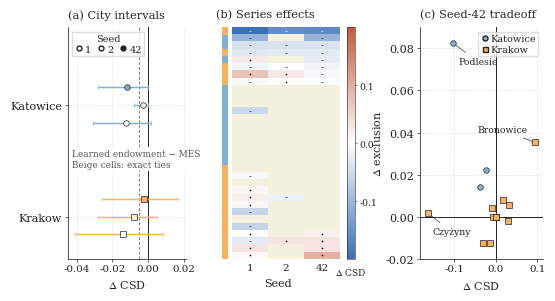

This chart was generated by the following Python code: (Note: this script raises an exception after producing the figure.)
"""FigMirror style transfer from TabM (ICLR 2025); original TempoPB data.
Self-contained: edit the DATA SECTOR, then run this file. No repository imports.
"""
from __future__ import annotations
import json
from pathlib import Path
import matplotlib
matplotlib.use("Agg")
import matplotlib.pyplot as plt
from matplotlib.colors import LinearSegmentedColormap, TwoSlopeNorm
from matplotlib.lines import Line2D
from matplotlib.patches import FancyBboxPatch, FancyArrowPatch, Rectangle
from matplotlib.text import Text
import numpy as np

# === DATA SECTOR (edit here) ===
FIGURE = "external"
DATA = json.loads("{\"effects\":[{\"seed\":\"1\",\"series\":\"Poland/Katowice/Bogucice\",\"city\":\"Poland/Katowice\",\"delta_csd\":\"0.0\",\"delta_exclusion\":\"0.0\"},{\"seed\":\"1\",\"series\":\"Poland/Katowice/Dąb\",\"city\":\"Poland/Katowice\",\"delta_csd\":\"0.0\",\"delta_exclusion\":\"0.0\"},{\"seed\":\"1\",\"series\":\"Poland/Katowice/Dąbrówka Mała\",\"city\":\"Poland/Katowice\",\"delta_csd\":\"0.0\",\"delta_exclusion\":\"0.0\"},{\"seed\":\"1\",\"series\":\"Poland/Katowice/Giszowiec\",\"city\":\"Poland/Katowice\",\"delta_csd\":\"-0.05439277845089753\",\"delta_exclusion\":\"-0.028409090909090884\"},{\"seed\":\"1\",\"series\":\"Poland/Katowice/Kostuchna\",\"city\":\"Poland/Katowice\",\"delta_csd\":\"0.0\",\"delta_exclusion\":\"0.0\"},{\"seed\":\"1\",\"series\":\"Poland/Katowice/Koszutka\",\"city\":\"Poland/Katowice\",\"delta_csd\":\"0.0\",\"delta_exclusion\":\"0.0\"},{\"seed\":\"1\",\"series\":\"Poland/Katowice/Murcki\",\"city\":\"Poland/Katowice\",\"delta_csd\":\"-0.03932285236166169\",\"delta_exclusion\":\"0.03491167413970071\"},{\"seed\":\"1\",\"series\":\"Poland/Katowice/Osiedle Tysiąclecia\",\"city\":\"Poland/Katowice\",\"delta_csd\":\"0.0\",\"delta_exclusion\":\"0.0\"},{\"seed\":\"1\",\"series\":\"Poland/Katowice/Osiedle Witosa\",\"city\":\"Poland/Katowice\",\"delta_csd\":\"0.02257769211324112\",\"delta_exclusion\":\"0.020006613756613764\"},{\"seed\":\"1\",\"series\":\"Poland/Katowice/Podlesie\",\"city\":\"Poland/Katowice\",\"delta_csd\":\"-0.10335276924015302\",\"delta_exclusion\":\"0.08257080610021789\"},{\"seed\":\"1\",\"series\":\"Poland/Katowice/Zarzecze\",\"city\":\"Poland/Katowice\",\"delta_csd\":\"0.0\",\"delta_exclusion\":\"0.0\"},{\"seed\":\"1\",\"series\":\"Poland/Katowice/Zawodzie\",\"city\":\"Poland/Katowice\",\"delta_csd\":\"0.0\",\"delta_exclusion\":\"0.0\"},{\"seed\":\"1\",\"series\":\"Poland/Katowice/Załęże\",\"city\":\"Poland/Katowice\",\"delta_csd\":\"0.0\",\"delta_exclusion\":\"0.0\"},{\"seed\":\"1\",\"series\":\"Poland/Katowice/Śródmieście\",\"city\":\"Poland/Katowice\",\"delta_csd\":\"0.0\",\"delta_exclusion\":\"0.0\"},{\"seed\":\"1\",\"series\":\"Poland/Krakow/Bieńczyce\",\"city\":\"Poland/Krakow\",\"delta_csd\":\"0.07296758665025083\",\"delta_exclusion\":\"0.030968581823684352\"},{\"seed\":\"1\",\"series\":\"Poland/Krakow/Bieżanów-Prokocim\",\"city\":\"Poland/Krakow\",\"delta_csd\":\"-0.006411599369645388\",\"delta_exclusion\":\"0.014236556815547113\"},{\"seed\":\"1\",\"series\":\"Poland/Krakow/Bronowice\",\"city\":\"Poland/Krakow\",\"delta_csd\":\"0.0073829479475243445\",\"delta_exclusion\":\"-0.0027947730191102\"},{\"seed\":\"1\",\"series\":\"Poland/Krakow/Czyżyny\",\"city\":\"Poland/Krakow\",\"delta_csd\":\"-0.19971371186431283\",\"delta_exclusion\":\"-0.003235028142629562\"},{\"seed\":\"1\",\"series\":\"Poland/Krakow/Dębniki\",\"city\":\"Poland/Krakow\",\"delta_csd\":\"0.0\",\"delta_exclusion\":\"0.0\"},{\"seed\":\"1\",\"series\":\"Poland/Krakow/Grzegórzki\",\"city\":\"Poland/Krakow\",\"delta_csd\":\"-0.00839694031359009\",\"delta_exclusion\":\"-0.0021477663230240578\"},{\"seed\":\"1\",\"series\":\"Poland/Krakow/Krowodrza\",\"city\":\"Poland/Krakow\",\"delta_csd\":\"0.003781939617304775\",\"delta_exclusion\":\"-0.0016391861922668977\"},{\"seed\":\"1\",\"series\":\"Poland/Krakow/Mistrzejowice\",\"city\":\"Poland/Krakow\",\"delta_csd\":\"-0.013651276541470511\",\"delta_exclusion\":\"-0.01249892250668046\"},{\"seed\":\"1\",\"series\":\"Poland/Krakow/Nowa Huta\",\"city\":\"Poland/Krakow\",\"delta_csd\":\"-0.03262875207645405\",\"delta_exclusion\":\"-0.015506357330992981\"},{\"seed\":\"1\",\"series\":\"Poland/Krakow/Podgórze\",\"city\":\"Poland/Krakow\",\"delta_csd\":\"0.03121874934709412\",\"delta_exclusion\":\"0.0057376296704305385\"},{\"seed\":\"1\",\"series\":\"Poland/Krakow/Podgórze Duchackie\",\"city\":\"Poland/Krakow\",\"delta_csd\":\"0.0\",\"delta_exclusion\":\"0.0\"},{\"seed\":\"1\",\"series\":\"Poland/Krakow/Prądnik Biały\",\"city\":\"Poland/Krakow\",\"delta_csd\":\"0.01154652170359062\",\"delta_exclusion\":\"0.00044126731974231115\"},{\"seed\":\"1\",\"series\":\"Poland/Krakow/Prądnik Czerwony\",\"city\":\"Poland/Krakow\",\"delta_csd\":\"0.019432002853890906\",\"delta_exclusion\":\"0.010352835361763478\"},{\"seed\":\"1\",\"series\":\"Poland/Krakow/Stare Miasto\",\"city\":\"Poland/Krakow\",\"delta_csd\":\"0.010932813761058063\",\"delta_exclusion\":\"0.01853997682502896\"},{\"seed\":\"1\",\"series\":\"Poland/Krakow/Swoszowice\",\"city\":\"Poland/Krakow\",\"delta_csd\":\"-0.05844601323983846\",\"delta_exclusion\":\"-0.0014297385620915034\"},{\"seed\":\"1\",\"series\":\"Poland/Krakow/Wzgórza Krzesławickie\",\"city\":\"Poland/Krakow\",\"delta_csd\":\"0.0\",\"delta_exclusion\":\"0.0\"},{\"seed\":\"1\",\"series\":\"Poland/Krakow/Zwierzyniec\",\"city\":\"Poland/Krakow\",\"delta_csd\":\"-0.027337205422954258\",\"delta_exclusion\":\"-0.0012898492673384387\"},{\"seed\":\"1\",\"series\":\"Poland/Krakow/Łagiewniki-Borek Fałęcki\",\"city\":\"Poland/Krakow\",\"delta_csd\":\"-0.05929865015226091\",\"delta_exclusion\":\"0.02710382513661203\"},{\"seed\":\"2\",\"series\":\"Poland/Katowice/Bogucice\",\"city\":\"Poland/Katowice\",\"delta_csd\":\"0.0\",\"delta_exclusion\":\"0.0\"},{\"seed\":\"2\",\"series\":\"Poland/Katowice/Dąb\",\"city\":\"Poland/Katowice\",\"delta_csd\":\"0.0\",\"delta_exclusion\":\"0.0\"},{\"seed\":\"2\",\"series\":\"Poland/Katowice/Dąbrówka Mała\",\"city\":\"Poland/Katowice\",\"delta_csd\":\"0.0\",\"delta_exclusion\":\"0.0\"},{\"seed\":\"2\",\"series\":\"Poland/Katowice/Giszowiec\",\"city\":\"Poland/Katowice\",\"delta_csd\":\"0.0\",\"delta_exclusion\":\"0.0\"},{\"seed\":\"2\",\"series\":\"Poland/Katowice/Kostuchna\",\"city\":\"Poland/Katowice\",\"delta_csd\":\"0.0\",\"delta_exclusion\":\"0.0\"},{\"seed\":\"2\",\"series\":\"Poland/Katowice/Koszutka\",\"city\":\"Poland/Katowice\",\"delta_csd\":\"0.0\",\"delta_exclusion\":\"0.0\"},{\"seed\":\"2\",\"series\":\"Poland/Katowice/Murcki\",\"city\":\"Poland/Katowice\",\"delta_csd\":\"-0.037486551791139355\",\"delta_exclusion\":\"0.014129736673089269\"},{\"seed\":\"2\",\"series\":\"Poland/Katowice/Osiedle Tysiąclecia\",\"city\":\"Poland/Katowice\",\"delta_csd\":\"0.0\",\"delta_exclusion\":\"0.0\"},{\"seed\":\"2\",\"series\":\"Poland/Katowice/Osiedle Witosa\",\"city\":\"Poland/Katowice\",\"delta_csd\":\"0.0\",\"delta_exclusion\":\"0.0\"},{\"seed\":\"2\",\"series\":\"Poland/Katowice/Podlesie\",\"city\":\"Poland/Katowice\",\"delta_csd\":\"0.0\",\"delta_exclusion\":\"0.0\"},{\"seed\":\"2\",\"series\":\"Poland/Katowice/Zarzecze\",\"city\":\"Poland/Katowice\",\"delta_csd\":\"0.0\",\"delta_exclusion\":\"0.0\"},{\"seed\":\"2\",\"series\":\"Poland/Katowice/Zawodzie\",\"city\":\"Poland/Katowice\",\"delta_csd\":\"0.0\",\"delta_exclusion\":\"0.0\"},{\"seed\":\"2\",\"series\":\"Poland/Katowice/Załęże\",\"city\":\"Poland/Katowice\",\"delta_csd\":\"0.0\",\"delta_exclusion\":\"0.0\"},{\"seed\":\"2\",\"series\":\"Poland/Katowice/Śródmieście\",\"city\":\"Poland/Katowice\",\"delta_csd\":\"0.0\",\"delta_exclusion\":\"0.0\"},{\"seed\":\"2\",\"series\":\"Poland/Krakow/Bieńczyce\",\"city\":\"Poland/Krakow\",\"delta_csd\":\"0.027977755990022807\",\"delta_exclusion\":\"0.006372848707771855\"},{\"seed\":\"2\",\"series\":\"Poland/Krakow/Bieżanów-Prokocim\",\"city\":\"Poland/Krakow\",\"delta_csd\":\"0.001841297752980836\",\"delta_exclusion\":\"-0.0003073896471166848\"},{\"seed\":\"2\",\"series\":\"Poland/Krakow/Bronowice\",\"city\":\"Poland/Krakow\",\"delta_csd\":\"0.0\",\"delta_exclusion\":\"0.0\"},{\"seed\":\"2\",\"series\":\"Poland/Krakow/Czyżyny\",\"city\":\"Poland/Krakow\",\"delta_csd\":\"-0.1552802781867308\",\"delta_exclusion\":\"-0.003143006809848095\"},{\"seed\":\"2\",\"series\":\"Poland/Krakow/Dębniki\",\"city\":\"Poland/Krakow\",\"delta_csd\":\"0.0\",\"delta_exclusion\":\"0.0\"},{\"seed\":\"2\",\"series\":\"Poland/Krakow/Grzegórzki\",\"city\":\"Poland/Krakow\",\"delta_csd\":\"0.0\",\"delta_exclusion\":\"0.0\"},{\"seed\":\"2\",\"series\":\"Poland/Krakow/Krowodrza\",\"city\":\"Poland/Krakow\",\"delta_csd\":\"0.0\",\"delta_exclusion\":\"0.0\"},{\"seed\":\"2\",\"series\":\"Poland/Krakow/Mistrzejowice\",\"city\":\"Poland/Krakow\",\"delta_csd\":\"-0.002096980197125606\",\"delta_exclusion\":\"-0.0016377898457029597\"},{\"seed\":\"2\",\"series\":\"Poland/Krakow/Nowa Huta\",\"city\":\"Poland/Krakow\",\"delta_csd\":\"-0.029524872827069726\",\"delta_exclusion\":\"-0.01261948486132694\"},{\"seed\":\"2\",\"series\":\"Poland/Krakow/Podgórze\",\"city\":\"Poland/Krakow\",\"delta_csd\":\"0.0\",\"delta_exclusion\":\"0.0\"},{\"seed\":\"2\",\"series\":\"Poland/Krakow/Podgórze Duchackie\",\"city\":\"Poland/Krakow\",\"delta_csd\":\"0.0\",\"delta_exclusion\":\"0.0\"},{\"seed\":\"2\",\"series\":\"Poland/Krakow/Prądnik Biały\",\"city\":\"Poland/Krakow\",\"delta_csd\":\"0.0\",\"delta_exclusion\":\"0.0\"},{\"seed\":\"2\",\"series\":\"Poland/Krakow/Prądnik Czerwony\",\"city\":\"Poland/Krakow\",\"delta_csd\":\"-0.017592632354277493\",\"delta_exclusion\":\"-0.010938654841093874\"},{\"seed\":\"2\",\"series\":\"Poland/Krakow/Stare Miasto\",\"city\":\"Poland/Krakow\",\"delta_csd\":\"0.0\",\"delta_exclusion\":\"0.0\"},{\"seed\":\"2\",\"series\":\"Poland/Krakow/Swoszowice\",\"city\":\"Poland/Krakow\",\"delta_csd\":\"0.0\",\"delta_exclusion\":\"0.0\"},{\"seed\":\"2\",\"series\":\"Poland/Krakow/Wzgórza Krzesławickie\",\"city\":\"Poland/Krakow\",\"delta_csd\":\"0.0\",\"delta_exclusion\":\"0.0\"},{\"seed\":\"2\",\"series\":\"Poland/Krakow/Zwierzyniec\",\"city\":\"Poland/Krakow\",\"delta_csd\":\"0.029993609543450872\",\"delta_exclusion\":\"-0.0021609940572663577\"},{\"seed\":\"2\",\"series\":\"Poland/Krakow/Łagiewniki-Borek Fałęcki\",\"city\":\"Poland/Krakow\",\"delta_csd\":\"0.0\",\"delta_exclusion\":\"0.0\"},{\"seed\":\"42\",\"series\":\"Poland/Katowice/Bogucice\",\"city\":\"Poland/Katowice\",\"delta_csd\":\"0.0\",\"delta_exclusion\":\"0.0\"},{\"seed\":\"42\",\"series\":\"Poland/Katowice/Dąb\",\"city\":\"Poland/Katowice\",\"delta_csd\":\"0.0\",\"delta_exclusion\":\"0.0\"},{\"seed\":\"42\",\"series\":\"Poland/Katowice/Dąbrówka Mała\",\"city\":\"Poland/Katowice\",\"delta_csd\":\"0.0\",\"delta_exclusion\":\"0.0\"},{\"seed\":\"42\",\"series\":\"Poland/Katowice/Giszowiec\",\"city\":\"Poland/Katowice\",\"delta_csd\":\"0.0\",\"delta_exclusion\":\"0.0\"},{\"seed\":\"42\",\"series\":\"Poland/Katowice/Kostuchna\",\"city\":\"Poland/Katowice\",\"delta_csd\":\"0.0\",\"delta_exclusion\":\"0.0\"},{\"seed\":\"42\",\"series\":\"Poland/Katowice/Koszutka\",\"city\":\"Poland/Katowice\",\"delta_csd\":\"0.0\",\"delta_exclusion\":\"0.0\"},{\"seed\":\"42\",\"series\":\"Poland/Katowice/Murcki\",\"city\":\"Poland/Katowice\",\"delta_csd\":\"-0.037486551791139355\",\"delta_exclusion\":\"0.014129736673089269\"},{\"seed\":\"42\",\"series\":\"Poland/Katowice/Osiedle Tysiąclecia\",\"city\":\"Poland/Katowice\",\"delta_csd\":\"0.0\",\"delta_exclusion\":\"0.0\"},{\"seed\":\"42\",\"series\":\"Poland/Katowice/Osiedle Witosa\",\"city\":\"Poland/Katowice\",\"delta_csd\":\"-0.02346546176093585\",\"delta_exclusion\":\"0.02232238677827862\"},{\"seed\":\"42\",\"series\":\"Poland/Katowice/Podlesie\",\"city\":\"Poland/Katowice\",\"delta_csd\":\"-0.10335276924015302\",\"delta_exclusion\":\"0.08257080610021789\"},{\"seed\":\"42\",\"series\":\"Poland/Katowice/Zarzecze\",\"city\":\"Poland/Katowice\",\"delta_csd\":\"0.0\",\"delta_exclusion\":\"0.0\"},{\"seed\":\"42\",\"series\":\"Poland/Katowice/Zawodzie\",\"city\":\"Poland/Katowice\",\"delta_csd\":\"0.0\",\"delta_exclusion\":\"0.0\"},{\"seed\":\"42\",\"series\":\"Poland/Katowice/Załęże\",\"city\":\"Poland/Katowice\",\"delta_csd\":\"0.0\",\"delta_exclusion\":\"0.0\"},{\"seed\":\"42\",\"series\":\"Poland/Katowice/Śródmieście\",\"city\":\"Poland/Katowice\",\"delta_csd\":\"0.0\",\"delta_exclusion\":\"0.0\"},{\"seed\":\"42\",\"series\":\"Poland/Krakow/Bieńczyce\",\"city\":\"Poland/Krakow\",\"delta_csd\":\"-0.00930243959644439\",\"delta_exclusion\":\"0.004266779398945514\"},{\"seed\":\"42\",\"series\":\"Poland/Krakow/Bieżanów-Prokocim\",\"city\":\"Poland/Krakow\",\"delta_csd\":\"-0.005156819043503347\",\"delta_exclusion\":\"-0.0003073896471166848\"},{\"seed\":\"42\",\"series\":\"Poland/Krakow/Bronowice\",\"city\":\"Poland/Krakow\",\"delta_csd\":\"0.09384691631595775\",\"delta_exclusion\":\"0.035317677043509924\"},{\"seed\":\"42\",\"series\":\"Poland/Krakow/Czyżyny\",\"city\":\"Poland/Krakow\",\"delta_csd\":\"-0.16234683907084715\",\"delta_exclusion\":\"0.001658809149642046\"},{\"seed\":\"42\",\"series\":\"Poland/Krakow/Dębniki\",\"city\":\"Poland/Krakow\",\"delta_csd\":\"0.0\",\"delta_exclusion\":\"0.0\"},{\"seed\":\"42\",\"series\":\"Poland/Krakow/Grzegórzki\",\"city\":\"Poland/Krakow\",\"delta_csd\":\"0.0\",\"delta_exclusion\":\"0.0\"},{\"seed\":\"42\",\"series\":\"Poland/Krakow/Krowodrza\",\"city\":\"Poland/Krakow\",\"delta_csd\":\"0.018635158608387256\",\"delta_exclusion\":\"0.00788739230675889\"},{\"seed\":\"42\",\"series\":\"Poland/Krakow/Mistrzejowice\",\"city\":\"Poland/Krakow\",\"delta_csd\":\"-0.013651276541470511\",\"delta_exclusion\":\"-0.01249892250668046\"},{\"seed\":\"42\",\"series\":\"Poland/Krakow/Nowa Huta\",\"city\":\"Poland/Krakow\",\"delta_csd\":\"-0.029524872827069726\",\"delta_exclusion\":\"-0.01261948486132694\"},{\"seed\":\"42\",\"series\":\"Poland/Krakow/Podgórze\",\"city\":\"Poland/Krakow\",\"delta_csd\":\"0.03121874934709412\",\"delta_exclusion\":\"0.0057376296704305385\"},{\"seed\":\"42\",\"series\":\"Poland/Krakow/Podgórze Duchackie\",\"city\":\"Poland/Krakow\",\"delta_csd\":\"0.0\",\"delta_exclusion\":\"0.0\"},{\"seed\":\"42\",\"series\":\"Poland/Krakow/Prądnik Biały\",\"city\":\"Poland/Krakow\",\"delta_csd\":\"0.0\",\"delta_exclusion\":\"0.0\"},{\"seed\":\"42\",\"series\":\"Poland/Krakow/Prądnik Czerwony\",\"city\":\"Poland/Krakow\",\"delta_csd\":\"0.0\",\"delta_exclusion\":\"0.0\"},{\"seed\":\"42\",\"series\":\"Poland/Krakow/Stare Miasto\",\"city\":\"Poland/Krakow\",\"delta_csd\":\"0.0\",\"delta_exclusion\":\"0.0\"},{\"seed\":\"42\",\"series\":\"Poland/Krakow/Swoszowice\",\"city\":\"Poland/Krakow\",\"delta_csd\":\"0.0\",\"delta_exclusion\":\"0.0\"},{\"seed\":\"42\",\"series\":\"Poland/Krakow/Wzgórza Krzesławickie\",\"city\":\"Poland/Krakow\",\"delta_csd\":\"0.0\",\"delta_exclusion\":\"0.0\"},{\"seed\":\"42\",\"series\":\"Poland/Krakow/Zwierzyniec\",\"city\":\"Poland/Krakow\",\"delta_csd\":\"0.029993609543450872\",\"delta_exclusion\":\"-0.0021609940572663577\"},{\"seed\":\"42\",\"series\":\"Poland/Krakow/Łagiewniki-Borek Fałęcki\",\"city\":\"Poland/Krakow\",\"delta_csd\":\"0.0\",\"delta_exclusion\":\"0.0\"}],\"intervals\":[{\"seed\":\"1\",\"city\":\"Poland/Katowice\",\"difference\":\"-0.01246362199567651\",\"ci_low\":\"-0.03069432927693753\",\"ci_high\":\"0.0016126922938029373\"},{\"seed\":\"1\",\"city\":\"Poland/Krakow\",\"difference\":\"-0.013812310394434046\",\"ci_low\":\"-0.040688923656287554\",\"ci_high\":\"0.008176038678425564\"},{\"seed\":\"2\",\"city\":\"Poland/Katowice\",\"difference\":\"-0.0026776108422242395\",\"ci_low\":\"-0.00803283252667272\",\"ci_high\":\"0.0\"},{\"seed\":\"2\",\"city\":\"Poland/Krakow\",\"difference\":\"-0.008037894459930507\",\"ci_low\":\"-0.027793162678913012\",\"ci_high\":\"0.005117572627737076\"},{\"seed\":\"42\",\"city\":\"Poland/Katowice\",\"difference\":\"-0.011736055913730586\",\"ci_low\":\"-0.028176841645247863\",\"ci_high\":\"0.0\"},{\"seed\":\"42\",\"city\":\"Poland/Krakow\",\"difference\":\"-0.002571545181358063\",\"ci_low\":\"-0.025908745651570884\",\"ci_high\":\"0.0166219908152236\"}],\"decision\":\"falsified\",\"hashes\":{\"effects.csv\":\"1d384ae167d88fae6a3b90db8ab358caaae7ef583ebde05012885aae62a424cf\",\"city_intervals.csv\":\"4dbbaa952ec65e2d2a49f23c65731fea8d70768a24552ac9acfe3dc42a3114ff\",\"diagnostics.json\":\"c2c34f16d3bf05a59f7c3a15a9fc049d3c0a60f40803c9f56d8e9d9fe0a58dcb\"},\"manifest_sha256\":\"d9fff666a907b8c398477bd0fbae791737919d89892714020659677c8649bc73\"}")
# === END DATA SECTOR ===

# Palette inspired by TabM Figures 1, 3 and 4; restrained line weights.
BLUE, ORANGE, GREEN = "#80b1d3", "#f9b160", "#7cca72"
PALE_BLUE, PALE_GREEN = "#cfe4f7", "#c4ecc1"
INK, GRID = "#222222", "#d6d6d6"  # Near-black axes and light dashed guides.
TIE = "#f4f1de"  # Exact-zero effects retain a separate color.
NEG, POS = "#3b6fb6", "#c45a3d"  # Negative and positive effect colors.
plt.rcParams.update({
    "pdf.fonttype": 42, "ps.fonttype": 42,
    "font.family": "serif", "font.serif": ["Times New Roman", "DejaVu Serif"],
    "mathtext.fontset": "stix", "font.size": 8,
    "axes.labelsize": 8, "axes.titlesize": 8.5,
    "xtick.labelsize": 7.4, "ytick.labelsize": 8,
    "legend.fontsize": 7.3, "legend.frameon": False,
    "axes.edgecolor": INK, "axes.linewidth": 0.55,
    "text.color": INK, "axes.labelcolor": INK,
    "xtick.color": INK, "ytick.color": INK,
    "axes.unicode_minus": False, "figure.dpi": 180,
    "savefig.dpi": 400, "savefig.bbox": None,
})
TARGETS = ("0.0", "0.85", "1.0")
KERNELS = ("static-floor", "payment-only", "payment+completion")
CITIES = ("Poland/Katowice", "Poland/Krakow")
SEEDS = (1, 2, 42)

def style_axis(ax) -> None:
    ax.spines[["top", "right"]].set_visible(False)
    for s in ("left", "bottom"):
        ax.spines[s].set_linewidth(0.55)
        ax.spines[s].set_color(INK)
    ax.tick_params(length=2.0, width=0.5, direction="out", pad=2)
    ax.grid(True, axis="both", color=GRID, linestyle=(0, (2, 2)), linewidth=0.45)
    ax.set_axisbelow(True)

def text_floor(fig) -> dict:
    """Check actual rendered text bounds, including legends and figure-level labels."""
    fig.canvas.draw()
    renderer = fig.canvas.get_renderer()
    texts = list(fig.texts)
    for ax in fig.axes:
        if ax.axison:
            texts.extend(ax.get_xticklabels() + ax.get_yticklabels())
            texts.extend([ax.title, ax._left_title, ax._right_title,
                          ax.xaxis.label, ax.yaxis.label])
        texts.extend(ax.texts)
        if ax.get_legend():
            texts.extend(ax.get_legend().get_texts())
            texts.append(ax.get_legend().get_title())
    for leg in fig.legends:
        texts.extend(leg.get_texts()); texts.append(leg.get_title())
    seen = set(); boxes = []
    for t in texts:
        if id(t) in seen or not t.get_visible() or not t.get_text().strip():
            continue
        seen.add(id(t))
        b = Text.get_window_extent(t, renderer)
        boxes.append((t.get_text(), b))
    clipping = [s for s,b in boxes if b.x0 < 0 or b.y0 < 0 or
                b.x1 > fig.bbox.width or b.y1 > fig.bbox.height]
    overlap = []
    for i,(sa,a) in enumerate(boxes):
        for sb,b in boxes[i+1:]:
            if a.overlaps(b):
                overlap.append([sa,sb])
    result = {"scope":"rendered text bounds and pairwise text overlap only",
              "text_count":len(boxes), "clipped":clipping, "overlaps":overlap,
              "passed":not clipping and not overlap}
    if not result["passed"]:
        raise AssertionError(json.dumps(result, ensure_ascii=False))
    return result

def schematic():
    plt.rcParams.update({"font.family":"sans-serif",
                         "font.sans-serif":["Arial", "DejaVu Sans"]})
    fig = plt.figure(figsize=(5.5, 2.24))
    ax = fig.add_axes([0.012,0.025,0.976,0.955]); ax.set(xlim=(0,1),ylim=(0,1))
    ax.axis("off")
    centers = (0.217,0.58,0.862)
    for x,label in zip(centers, ("Learned object","Allocation rule","Observed changes")):
        ax.text(x,.962,label,ha="center",va="center",fontsize=8.1)
    rows = (.77,.57,.37)
    fills = (PALE_BLUE, PALE_GREEN, "#f5f5f5")  # Distinct mechanism lanes and a neutral baseline.
    blocks = ((.018,.398),(.47,.22),(.744,.238))
    for y,fill in zip(rows,fills):
        for col,(x,w) in enumerate(blocks):
            ax.add_patch(FancyBboxPatch((x,y-.082),w,.164,
                boxstyle="round,pad=0.004,rounding_size=0.018",
                fc=fill if col<2 else "white",ec=INK,lw=.55))
        for x0,x1 in ((.422,.463),(.696,.737)):
            ax.add_patch(FancyArrowPatch((x0,y),(x1,y),arrowstyle="-|>",
                         mutation_scale=6,lw=.55,color=INK))
    ax.text(centers[0],.827,"Endowment map",ha="center",va="center",fontsize=7.7)
    ax.text(centers[0],.742,DATA["endowment_equation"],ha="center",va="center",fontsize=8.6)
    ax.text(centers[0],.595,"Project priority",ha="center",va="center",fontsize=7.7)
    ax.text(centers[0],.54,"Learned purchase order",ha="center",va="center",fontsize=7.2)
    ax.text(centers[0],.416,"Direct score",ha="center",va="center",fontsize=7.7)
    ax.text(centers[0],.355,DATA["direct_equation"],ha="center",va="center",fontsize=8.6)
    for y,label in zip(rows,DATA["rules"]):
        ax.text(centers[1],y,label,ha="center",va="center",fontsize=7.4,linespacing=1.2)
    for y,count in zip(rows[:2], DATA["counts"]):
        ax.text(centers[2],y+.033,count+" series",ha="center",va="center",fontsize=8.8)
        ax.text(centers[2],y-.034,"Projected support",ha="center",va="center",fontsize=6.9)
    ax.text(centers[2],rows[2]+.053,"Not guaranteed",ha="center",va="center",fontsize=7.2)
    ax.text(centers[2],rows[2]-.031,"Not tested on\nprojected support",ha="center",
            va="center",fontsize=6.9,linespacing=1.05)
    ax.text(.018,.238,"Contains",ha="left",va="center",fontsize=7.1)
    ax.text(.165,.238,DATA["containment"][0],ha="left",va="center",fontsize=8.0)
    ax.text(.165,.175,DATA["containment"][1],ha="left",va="center",fontsize=8.0)
    ax.plot([.018,.982],[.126,.126],color="#777777",lw=.45)
    ax.text(.5,.087,"Replay: fixed weights and features; histories and later scores may differ.",
            ha="center",va="center",fontsize=7.0)
    ax.text(.5,.033,"Fitted-class differences do not identify the causal effect of payment.",
            ha="center",va="center",fontsize=7.0)
    return fig, {"lanes":DATA["counts"],"equations":[DATA["endowment_equation"],
                         DATA["direct_equation"]]+DATA["containment"]}

def coverage():
    table={(str(float(r["floor"])),r["kernel"]):r for r in DATA["rows"]}
    assert len(table)==12
    fig,axes=plt.subplots(1,2,figsize=(5.5,2.20),sharey=True)
    fig.subplots_adjust(left=.185,right=.985,bottom=.275,top=.86,wspace=.14)
    specs=(("exclusion_diff_vs_direct","exclusion_ci_lo","exclusion_ci_hi",
            "(a) Exclusion",[-.1,-.05,0],(-.14,.025)),
           ("diff_vs_direct","ci_lo","ci_hi",
            "(b) Worst-group CSD",[-.025,0,.025,.05,.075,.1],(-.043,.107)))
    plotted=[]
    for ax,(field,lo,hi,title,ticks,limits) in zip(axes,specs):
        style_axis(ax)
        for i,(target,color) in enumerate(zip(TARGETS,(BLUE,ORANGE,GREEN))):
            ys=np.arange(3)[::-1]+(-.22,0,.22)[i]
            vals=np.array([float(table[(target,k)][field]) for k in KERNELS])
            lows=np.array([float(table[(target,k)][lo]) for k in KERNELS])
            highs=np.array([float(table[(target,k)][hi]) for k in KERNELS])
            assert np.all(lows<=vals) and np.all(vals<=highs)
            ax.errorbar(vals,ys,xerr=[vals-lows,highs-vals],fmt="D",ms=3.6,
                        mfc=color,mec=INK,mew=.45,ecolor=color,elinewidth=1.0,
                        capsize=1.7,capthick=.6,zorder=4)
            plotted.extend([[field,target,k,float(v),float(l),float(h)]
                             for k,v,l,h in zip(KERNELS,vals,lows,highs)])
        ax.axvline(0,color=INK,lw=.7,zorder=2)
        ax.set(yticks=[2,1,0],yticklabels=["Static floor","Payment","Payment\n+ completion"],
               ylim=(-.45,2.48),xlim=limits,xticks=ticks,xlabel="Change versus direct fill")
        ax.set_title(title,loc="left",pad=6)
    handles=[Line2D([],[],marker="D",ls="",mfc=c,mec=INK,mew=.45,ms=3.8,label=l)
             for c,l in zip((BLUE,ORANGE,GREEN),("Unpenalized","0.85","1.00"))]
    fig.legend(handles=handles,ncol=3,loc="lower center",bbox_to_anchor=(.58,.005),
               title="Welfare target",title_fontsize=7.4,handletextpad=.3,
               columnspacing=.9,borderpad=.2,labelspacing=.25)
    return fig, {"contrasts":plotted}

def external():
    effects=DATA["effects"]; intervals=DATA["intervals"]
    assert DATA["decision"]=="falsified" and len(effects)==96 and len(intervals)==6
    assert len({(int(r["seed"]),r["series"]) for r in effects})==96
    primary=[r for r in effects if int(r["seed"])==42]
    assert len(primary)==32
    ordered=sorted(primary,key=lambda r:(float(r["delta_csd"]),r["series"]))
    order=[r["series"] for r in ordered]
    lookup={(r["series"],int(r["seed"])):float(r["delta_csd"]) for r in effects}
    matrix=np.array([[lookup[(s,seed)] for seed in SEEDS] for s in order])
    limit=float(np.max(np.abs(matrix)))
    assert limit==0.19971371186431283
    fig=plt.figure(figsize=(5.5,2.95))
    ax=fig.add_axes([.12,.12,.215,.785])
    heat=fig.add_axes([.390,.12,.225,.785])
    cbax=fig.add_axes([.628,.12,.014,.785])
    trade=fig.add_axes([.760,.12,.225,.785])
    style_axis(ax); style_axis(trade)
    colors={CITIES[0]:BLUE,CITIES[1]:ORANGE}
    shapes={CITIES[0]:"o",CITIES[1]:"s"}
    intervals_plotted=[]
    for ci,city in enumerate(CITIES):
        for seed,offset in zip(SEEDS,(-.16,0,.16)):
            r=next(r for r in intervals if r["city"]==city and int(r["seed"])==seed)
            v,lo,hi=[float(r[k]) for k in ("difference","ci_low","ci_high")]
            face={1:"white",2:TIE,42:colors[city]}[seed]
            ax.errorbar(v,1-ci+offset,xerr=[[v-lo],[hi-v]],fmt=shapes[city],
                        ms=4,mfc=face,mec=INK,mew=.5,ecolor=colors[city],
                        elinewidth=1.05,capsize=1.7,capthick=.55,zorder=4)
            intervals_plotted.append([city,seed,v,lo,hi])
    ax.axvline(0,color=INK,lw=.7)
    ax.axvline(-.005,color="#777777",lw=.7,ls=(0,(3,2)))
    ax.set(xlim=(-.045,.021),ylim=(-.38,1.7),yticks=[1,0],
           yticklabels=["Katowice","Krakow"],xticks=[-.04,-.02,0,.02])
    ax.set_xlabel(r"$\Delta$ CSD",labelpad=3)
    ax.set_title("(a) City intervals",loc="left",pad=7,fontsize=8.2)
    cmap=LinearSegmentedColormap.from_list("csd",(NEG,"white",POS))
    cmap=cmap.with_extremes(bad=TIE)
    im=heat.imshow(np.ma.masked_where(matrix==0,matrix),aspect="auto",
                    interpolation="nearest",cmap=cmap,
                    norm=TwoSlopeNorm(vmin=-limit,vcenter=0,vmax=limit))
    heat.set(xticks=[0,1,2],xticklabels=["1","2","42"],yticks=[],xlabel="Seed")
    heat.set_title("(b) Series effects",loc="left",pad=7,fontsize=8.2)
    heat.tick_params(length=0,pad=3)
    for s in heat.spines.values(): s.set_visible(False)
    for j,r in enumerate(ordered):
        heat.add_patch(Rectangle((-.78,j-.5),.16,1,fc=colors[r["city"]],
                                 ec="none",clip_on=False))
        for k,value in enumerate(matrix[j]):
            if value:
                heat.plot(k,j,marker="+" if value>0 else "_",ls="",
                          markersize=2.1,markeredgewidth=.5,
                          color="white" if abs(value)>.13 else INK)
    cb=fig.colorbar(im,cax=cbax,ticks=[-.1,0,.1])
    cb.ax.tick_params(labelsize=6.6,length=1.5,width=.4,pad=2)
    cb.outline.set_linewidth(.4)
    cb.ax.set_xlabel(r"$\Delta$ CSD",fontsize=6.6,labelpad=5)
    for city in CITIES:
        rows=[r for r in primary if r["city"]==city]
        trade.scatter([float(r["delta_csd"]) for r in rows],
                      [float(r["delta_exclusion"]) for r in rows],
                      s=16,c=colors[city],marker=shapes[city],edgecolors=INK,
                      linewidths=.5,label=city.rsplit("/",1)[-1],zorder=4)
    trade.axvline(0,color=INK,lw=.7);trade.axhline(0,color=INK,lw=.7)
    trade.set(xlim=(-.183,.115),ylim=(-.02,.09),xticks=[-.1,0,.1],
              yticks=[-.02,0,.02,.04,.06,.08],
              xlabel=r"$\Delta$ CSD",ylabel=r"$\Delta$ exclusion")
    trade.set_title("(c) Seed-42 tradeoff",loc="left",pad=7,fontsize=8.2)
    trade.yaxis.labelpad=2
    for name,offset in {"Czyżyny":(3,-10),"Podlesie":(4,-10),"Bronowice":(-5,6)}.items():
        r=next(r for r in primary if r["series"].endswith("/"+name))
        trade.annotate(name,(float(r["delta_csd"]),float(r["delta_exclusion"])),
                       xytext=offset,textcoords="offset points",
                       ha="left" if offset[0]>0 else "right",
                       va="top" if offset[1]<0 else "bottom",fontsize=6.7,
                       arrowprops={"arrowstyle":"-","lw":.45,"color":INK})
    seed_handles=[Line2D([],[],marker="o",ls="",mfc=f,mec=INK,ms=3.5,label=str(s))
                  for s,f in [(1,"white"),(2,TIE),(42,INK)]]
    ax.legend(handles=seed_handles,title="Seed",title_fontsize=7.0,ncol=3,
              loc="upper left",fontsize=7.0,handletextpad=.2,handlelength=.9,
              columnspacing=.55,borderpad=.2,labelspacing=.15,
              frameon=True,fancybox=False,edgecolor=GRID,facecolor="white")
    city_handles=[Line2D([],[],marker=shapes[c],ls="",mfc=colors[c],mec=INK,
                        ms=3.6,label=c.rsplit("/",1)[-1]) for c in CITIES]
    trade.legend(handles=city_handles,ncol=1,loc="upper right",fontsize=7.0,
                 handletextpad=.2,handlelength=.9,borderpad=.2,labelspacing=.2,
                 frameon=True,fancybox=False,edgecolor=GRID,facecolor="white")
    ax.text(.04,.43,"Learned endowment − MES\nBeige cells: exact ties",
            transform=ax.transAxes,ha="left",va="center",fontsize=6.4,
            linespacing=1.25,color="#555555",
            bbox={"facecolor":"white","edgecolor":"none","pad":1.5})
    return fig, {"intervals":intervals_plotted,"order":order,"matrix":matrix.tolist(),
                 "points":[[r["series"],r["city"],float(r["delta_csd"]),
                             float(r["delta_exclusion"])] for r in primary],
                 "zero_primary":sum(float(r["delta_csd"])==0 for r in primary),
                 "heatmap_limit":limit,"threshold":-.005}

def main() -> None:
    fig,plotted={"schematic":schematic,"coverage":coverage,"external":external}[FIGURE]()
    report=text_floor(fig)
    folder=Path(__file__).resolve().parent
    suffix=Path(__file__).stem.removeprefix("figure_")
    stem="figure" if suffix=="figure" else "img_"+suffix
    fig.savefig(folder/(stem+".png"),dpi=400)
    fig.savefig(folder/(stem+".pdf"),metadata={"CreationDate":None,"ModDate":None})
    report_path=folder/("floor_selfcheck_final.txt" if stem=="figure" else
                        "floor_selfcheck_"+suffix+".txt")
    report_path.write_text(json.dumps(report,indent=2)+"\n")
    (folder/"plotted_data.json").write_text(json.dumps(plotted,ensure_ascii=False,indent=2)+"\n")
    plt.close(fig)
    print(FIGURE+": floor passed; "+stem+".png/.pdf")
if __name__=="__main__":
    main()
